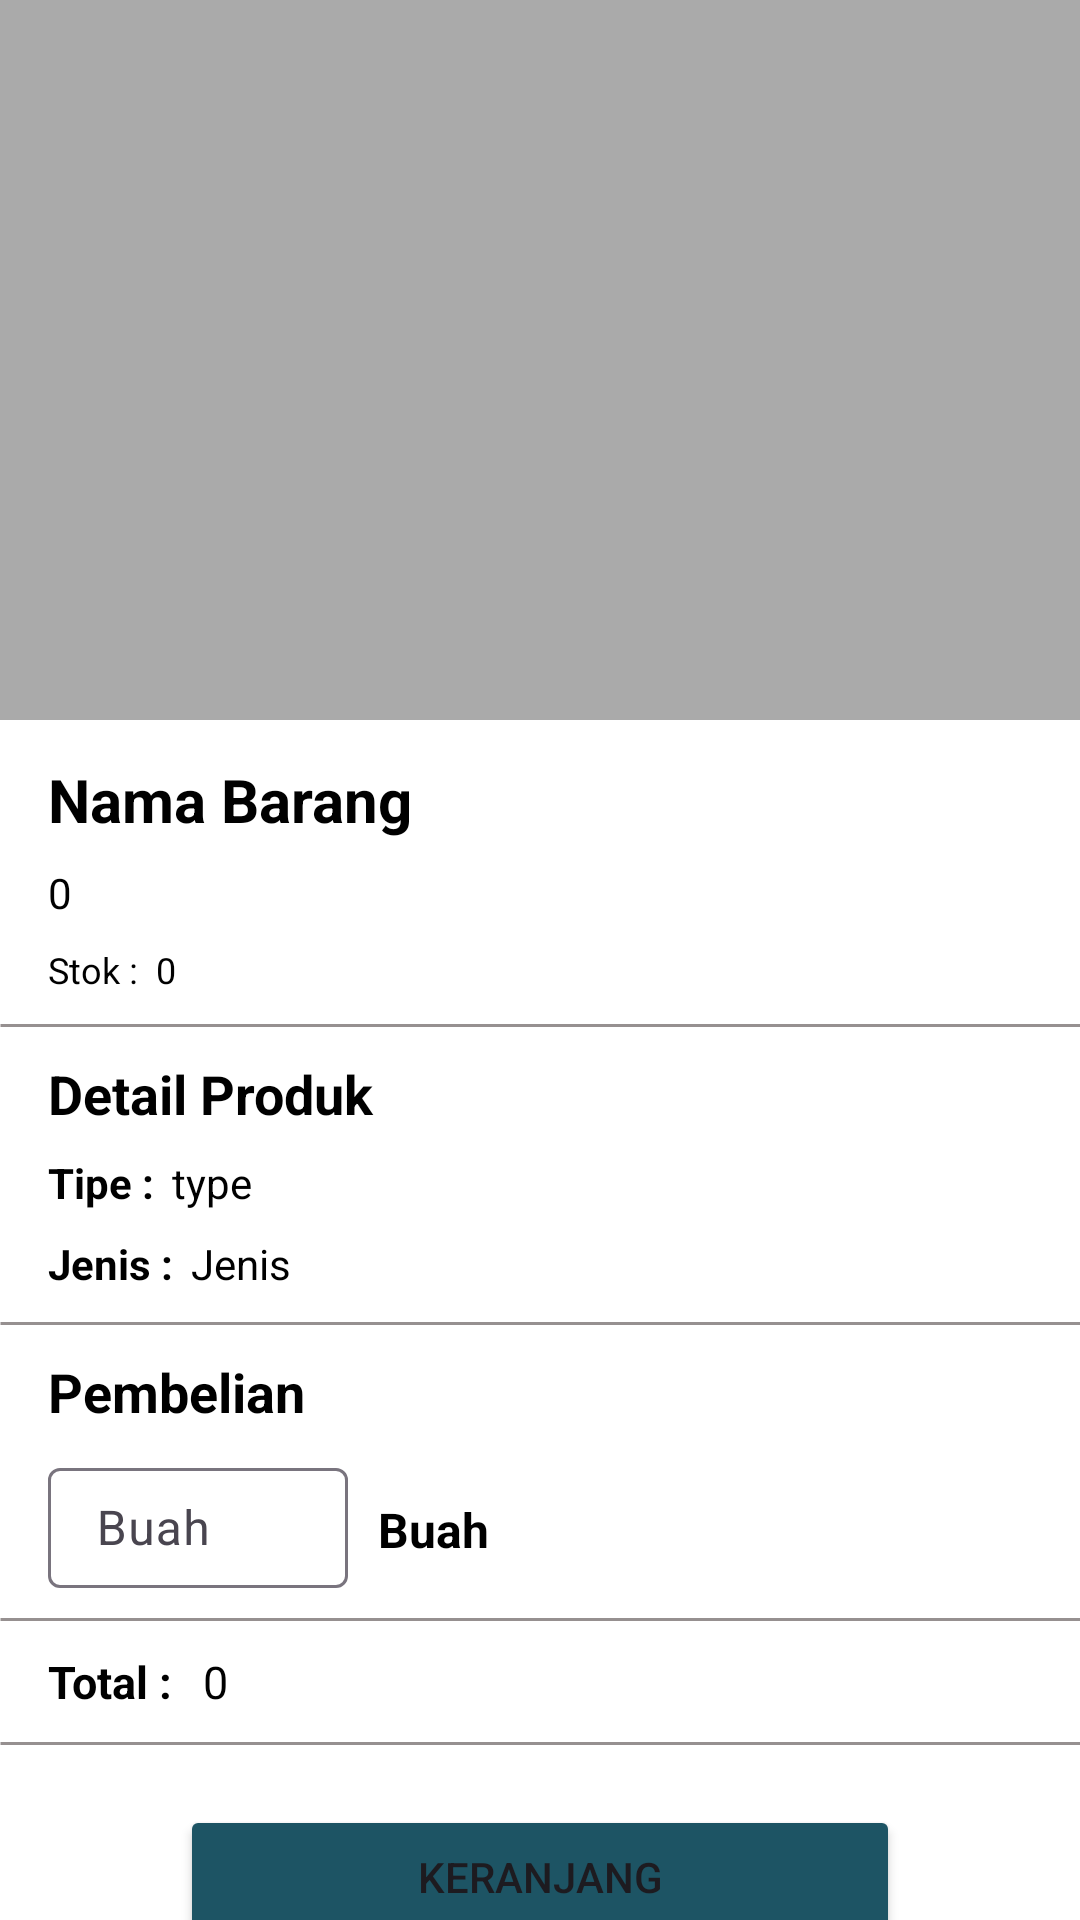

The Android layout XML behind this screen, and the referenced resources:
<!-- AndroidManifest.xml: application theme Theme.ChassirApp -->
<!-- res/layout/activity_detail_barang.xml -->
<?xml version="1.0" encoding="utf-8"?>
<androidx.coordinatorlayout.widget.CoordinatorLayout xmlns:android="http://schemas.android.com/apk/res/android"
    xmlns:app="http://schemas.android.com/apk/res-auto"
    xmlns:tools="http://schemas.android.com/tools"
    android:layout_width="match_parent"
    android:layout_height="match_parent"
    tools:context=".ui.barang.DetailBarangActivity">

    <com.google.android.material.appbar.AppBarLayout
        android:layout_width="match_parent"
        android:layout_height="wrap_content"
        android:theme="@style/ThemeOverlay.AppCompat.Dark.ActionBar">
        <com.google.android.material.appbar.CollapsingToolbarLayout
            android:id="@+id/collapsingToolbar"
            android:layout_width="match_parent"
            android:layout_height="match_parent"
            app:contentScrim="@android:color/white"
            app:layout_scrollFlags="scroll|exitUntilCollapsed">

            <ImageView
                android:id="@+id/imgDetailItem"
                android:layout_width="match_parent"
                android:layout_height="240dp"
                android:background="@android:color/darker_gray"
                app:layout_collapseMode="parallax"
                android:fitsSystemWindows="true"
                android:scaleType="centerCrop"/>

            <androidx.appcompat.widget.Toolbar
                android:id="@+id/tbDetail"
                android:layout_width="match_parent"
                android:layout_height="?attr/actionBarSize"
                app:layout_collapseMode="pin"/>

        </com.google.android.material.appbar.CollapsingToolbarLayout>
    </com.google.android.material.appbar.AppBarLayout>

    <androidx.core.widget.NestedScrollView
        android:layout_width="match_parent"
        android:layout_height="match_parent"
        android:background="@android:color/white"
        app:layout_behavior="@string/appbar_scrolling_view_behavior">

        <LinearLayout
            android:layout_width="match_parent"
            android:layout_height="match_parent"
            android:orientation="vertical">

            <TextView
                android:id="@+id/txtDetailName"
                android:layout_width="wrap_content"
                android:layout_height="wrap_content"
                android:text="@string/nama_barang"
                style="@style/detail_item_name"
                />

            <TextView
                android:id="@+id/txtDetailPrice"
                android:layout_width="wrap_content"
                android:layout_height="wrap_content"
                android:text="@string/rp_0"
                style="@style/deyail_item_price"/>

            <RelativeLayout
                android:layout_width="match_parent"
                android:layout_height="wrap_content"
                android:layout_marginStart="16dp"
                android:layout_marginTop="8dp">

                <TextView
                    android:id="@+id/stok"
                    android:layout_width="wrap_content"
                    android:layout_height="wrap_content"
                    android:text="@string/stok"
                    android:layout_alignParentStart="true"
                    android:layout_alignParentTop="true"
                    style="@style/detail_item_stok"/>

                <TextView
                    android:id="@+id/txtDetailStok"
                    android:layout_width="wrap_content"
                    android:layout_height="wrap_content"
                    android:layout_toEndOf="@id/stok"
                    android:layout_alignParentTop="true"
                    android:layout_marginStart="6dp"
                    android:text="@string/_0"
                    style="@style/detail_item_stok"/>

            </RelativeLayout>

            <ImageView
                android:layout_width="match_parent"
                android:layout_height="wrap_content"
                android:src="@drawable/line"
                android:scaleType="centerCrop"
                android:layout_marginTop="10dp"/>

            <TextView
                android:layout_width="match_parent"
                android:layout_height="wrap_content"
                android:text="@string/detail_produk"
                style="@style/detail_tittle"/>

            <RelativeLayout
                android:layout_width="match_parent"
                android:layout_height="wrap_content"
                android:layout_marginStart="16dp"
                android:layout_marginTop="8dp">

                <TextView
                    android:id="@+id/tipe"
                    android:layout_width="wrap_content"
                    android:layout_height="wrap_content"
                    android:text="@string/tipe"
                    android:layout_alignParentStart="true"
                    android:layout_alignParentTop="true"
                    style="@style/detail_item_type"/>

                <TextView
                    android:id="@+id/txtDetailType"
                    android:layout_width="wrap_content"
                    android:layout_height="wrap_content"
                    android:text="@string/type"
                    android:layout_toEndOf="@id/tipe"
                    style="@style/detail_item_name_"
                    />

            </RelativeLayout>

            <RelativeLayout
                android:layout_width="match_parent"
                android:layout_height="wrap_content"
                android:layout_marginStart="16dp"
                android:layout_marginTop="8dp">

                <TextView
                    android:id="@+id/jenis"
                    android:layout_width="wrap_content"
                    android:layout_height="wrap_content"
                    android:text="@string/jenis"
                    android:layout_alignParentStart="true"
                    android:layout_alignParentTop="true"
                    style="@style/detail_item_type"/>

                <TextView
                    android:id="@+id/txtDetailJenis"
                    android:layout_width="wrap_content"
                    android:layout_height="wrap_content"
                    android:text="@string/jenis2"
                    android:layout_toEndOf="@id/jenis"
                    android:layout_alignParentTop="true"
                    style="@style/detail_item_name_"/>

            </RelativeLayout>

            <ImageView
                android:layout_width="match_parent"
                android:layout_height="wrap_content"
                android:src="@drawable/line"
                android:scaleType="centerCrop"
                android:layout_marginTop="10dp"/>

            <TextView
                android:layout_width="wrap_content"
                android:layout_height="wrap_content"
                android:text="@string/pembelian"
                style="@style/detail_tittle"/>

            <RelativeLayout
                android:layout_width="match_parent"
                android:layout_height="wrap_content"
                android:layout_marginTop="8dp"
                android:layout_marginStart="16dp">

                <com.google.android.material.textfield.TextInputLayout
                    android:id="@+id/inputBuah"
                    android:layout_width="100dp"
                    android:layout_height="wrap_content"
                    android:layout_alignParentStart="true"
                    android:layout_alignParentTop="true">

                    <EditText
                        android:id="@+id/edDetailBuah"
                        android:layout_width="match_parent"
                        android:layout_height="40dp"
                        android:hint="@string/buah"
                        android:inputType="number"
                        android:textColor="@android:color/black"/>

                </com.google.android.material.textfield.TextInputLayout>

                <TextView
                    android:layout_width="wrap_content"
                    android:layout_height="wrap_content"
                    android:text="@string/buah"
                    android:layout_toEndOf="@id/inputBuah"
                    android:layout_alignParentTop="true"
                    style="@style/detail_item_buah"
                    />

            </RelativeLayout>

            <ImageView
                android:layout_width="match_parent"
                android:layout_height="wrap_content"
                android:src="@drawable/line"
                android:scaleType="centerCrop"
                android:layout_marginTop="10dp"/>

            <RelativeLayout
                android:layout_width="match_parent"
                android:layout_height="wrap_content"
                android:layout_marginStart="16dp"
                android:layout_marginTop="10dp">

                <TextView
                    android:id="@+id/total"
                    android:layout_width="wrap_content"
                    android:layout_height="wrap_content"
                    android:text="@string/total2"
                    android:layout_alignParentStart="true"
                    android:layout_alignParentTop="true"
                    style="@style/detail_item_total_"/>

                <TextView
                    android:id="@+id/txtDetailTotal"
                    android:layout_width="wrap_content"
                    android:layout_height="wrap_content"
                    android:text="@string/rp_0"
                    android:layout_toEndOf="@id/total"
                    android:layout_alignParentTop="true"
                    style="@style/detail_item_total_price"/>

            </RelativeLayout>

            <ImageView
                android:layout_width="match_parent"
                android:layout_height="wrap_content"
                android:src="@drawable/line"
                android:scaleType="centerCrop"
                android:layout_marginTop="10dp"/>

            <Button
                android:id="@+id/btnDetailKeranjang"
                android:layout_width="match_parent"
                android:layout_height="wrap_content"
                android:layout_marginStart="60dp"
                android:layout_marginTop="20dp"
                android:layout_marginEnd="60dp"
                android:backgroundTint="@color/colorButton"
                android:text="@string/keranjang"/>

        </LinearLayout>

    </androidx.core.widget.NestedScrollView>


</androidx.coordinatorlayout.widget.CoordinatorLayout>
<!-- resources referenced by this layout -->
<resources>
  <color name="colorButton">#1D5464</color>
  <!-- drawable line (drawable) -->
  <?xml version="1.0" encoding="utf-8"?>
  <vector
      xmlns:android="http://schemas.android.com/apk/res/android"
      xmlns:aapt="http://schemas.android.com/aapt"
      android:width="361dp"
      android:height="1dp"
      android:viewportWidth="361"
      android:viewportHeight="1"
      >
      <group>
          <clip-path
              android:pathData="M0.5 0.5H360.5H0.5Z"
              />
      </group>
      <path
          android:pathData="M0.5 0.5H360.5H0.5Z"
          android:strokeWidth="1"
          android:strokeColor="#969090"
          />
  </vector>
  <string name="_0">0</string>
  <string name="buah">Buah</string>
  <string name="detail_produk">Detail Produk</string>
  <string name="jenis">Jenis :</string>
  <string name="jenis2">Jenis</string>
  <string name="keranjang">Keranjang</string>
  <string name="nama_barang">Nama Barang</string>
  <string name="pembelian">Pembelian</string>
  <string name="rp_0">0</string>
  <string name="stok">Stok :</string>
  <string name="tipe">Tipe :</string>
  <string name="total2">Total :</string>
  <string name="type">type</string>
  <style name="detail_item_buah">
          <item name="android:textSize">16sp</item>
          <item name="android:textColor">#000000</item>
          <item name="android:layout_marginLeft">10dp</item>
          <item name="android:layout_marginTop">15dp</item>
          <item name="android:textStyle">bold</item>
      </style>
  <style name="detail_item_name">
          <item name="android:textSize">20sp</item>
          <item name="android:textColor">#000000</item>
          <item name="android:layout_marginLeft">16dp</item>
          <item name="android:layout_marginTop">13dp</item>
          <item name="android:textStyle">bold</item>
      </style>
  <style name="detail_item_name_">
          <item name="android:textSize">14sp</item>
          <item name="android:textColor">#000000</item>
          <item name="android:layout_marginLeft">6dp</item>
      </style>
  <style name="detail_item_stok">
          <item name="android:textSize">12sp</item>
          <item name="android:textColor">#000000</item>
      </style>
  <style name="detail_item_total_">
          <item name="android:textSize">15sp</item>
          <item name="android:textColor">#000000</item>
          <item name="android:textStyle">bold</item>
      </style>
  <style name="detail_item_total_price">
          <item name="android:textSize">15sp</item>
          <item name="android:textColor">#000000</item>
          <item name="android:layout_marginLeft">10dp</item>
      </style>
  <style name="detail_item_type">
          <item name="android:textSize">14sp</item>
          <item name="android:textColor">#000000</item>
          <item name="android:textStyle">bold</item>
      </style>
  <style name="detail_tittle">
          <item name="android:textSize">18sp</item>
          <item name="android:textColor">#000000</item>
          <item name="android:layout_marginLeft">16dp</item>
          <item name="android:textStyle">bold</item>
          <item name="android:layout_marginTop">10dp</item>
      </style>
  <style name="deyail_item_price">
          <item name="android:textSize">14sp</item>
          <item name="android:textColor">#000000</item>
          <item name="android:layout_marginLeft">16dp</item>
          <item name="android:layout_marginTop">8dp</item>
      </style>
  <style name="Theme.ChassirApp" parent="Base.Theme.ChassirApp" />
  <style name="Base.Theme.ChassirApp" parent="Theme.Material3.DayNight.NoActionBar">
          
          
      </style>
</resources>
